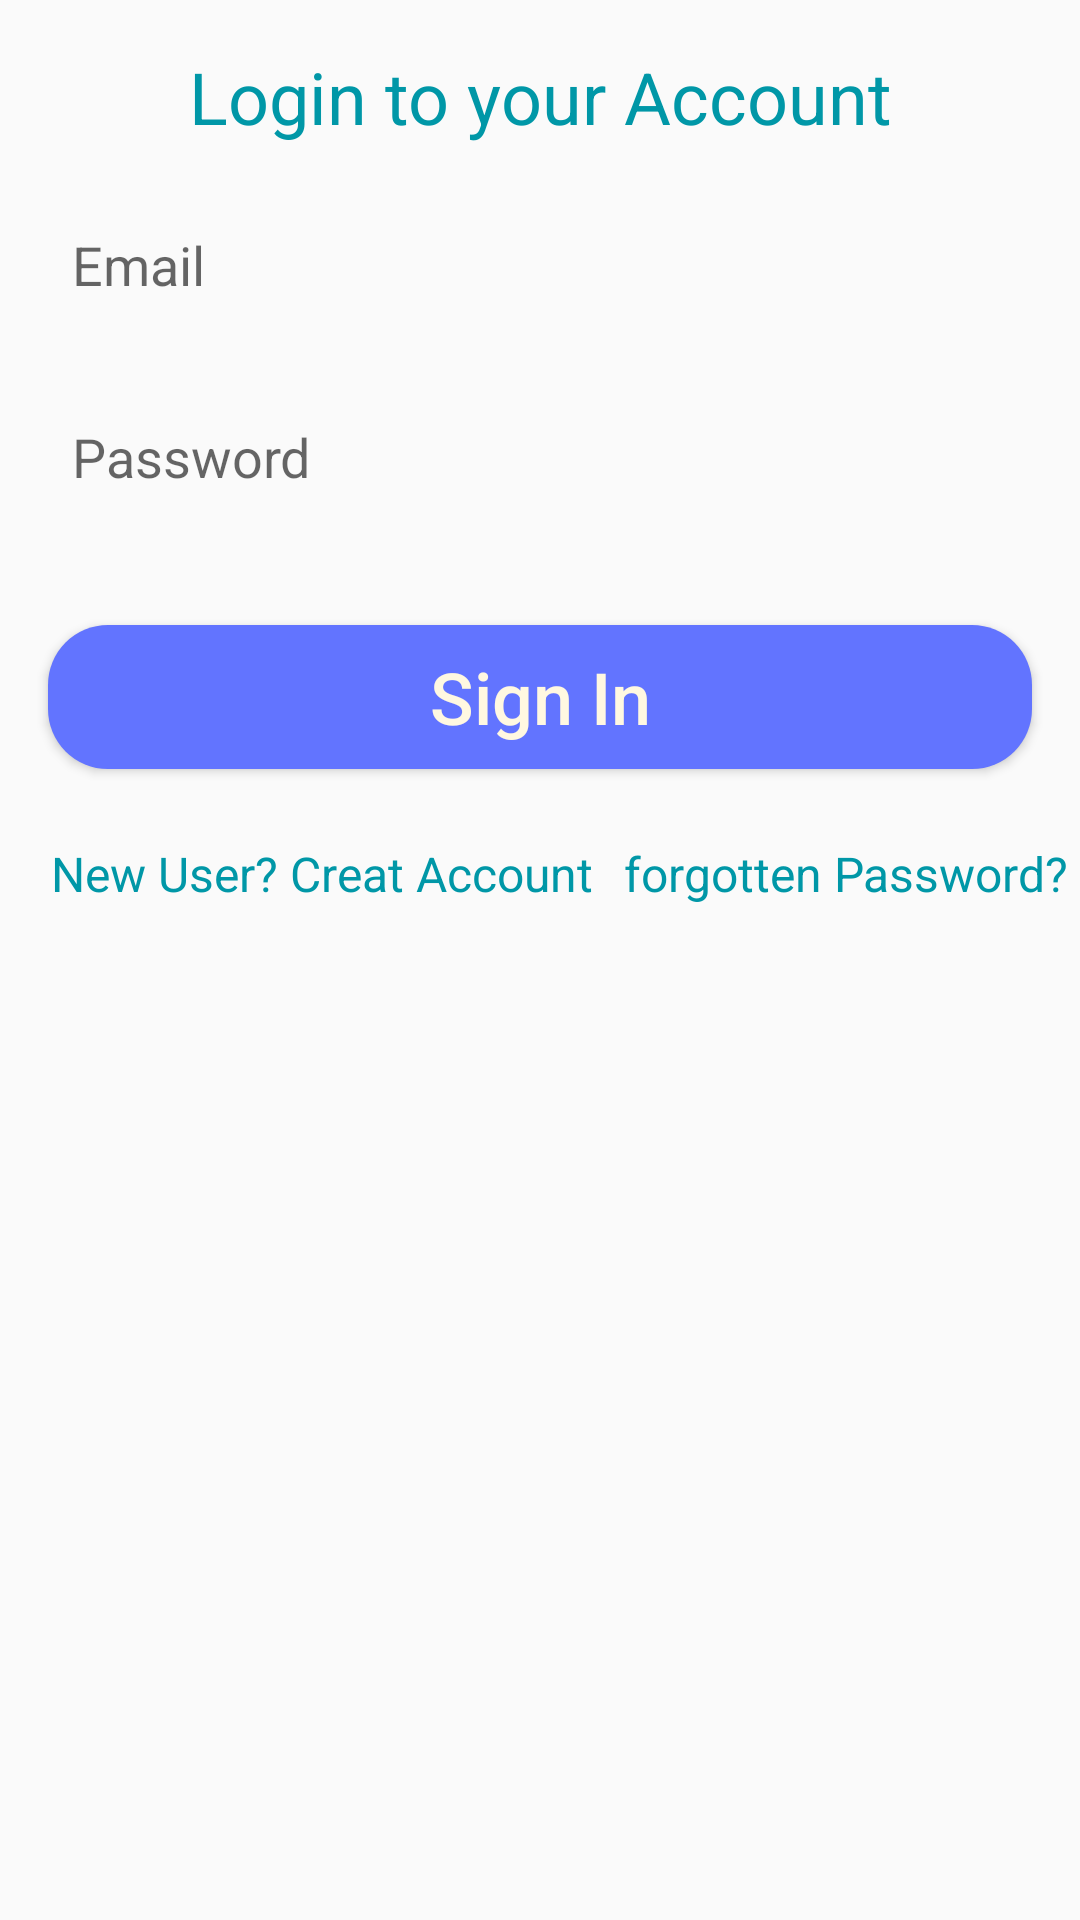

Android layout source for this screen:
<!-- AndroidManifest.xml: application theme AppTheme -->
<!-- res/layout/activity_login.xml -->
<?xml version="1.0" encoding="utf-8"?>
<LinearLayout xmlns:android="http://schemas.android.com/apk/res/android"
    xmlns:app="http://schemas.android.com/apk/res-auto"
    xmlns:tools="http://schemas.android.com/tools"
    android:layout_width="match_parent"
    android:orientation="vertical"
    android:layout_height="match_parent"
    tools:context="com.example.hp.heartful.loginActivity">
    <TextView
        android:layout_width="match_parent"
        android:layout_height="wrap_content"
        android:text="Login to your Account"
        android:textSize="24sp"
        android:layout_marginTop="16dp"
        android:textColor="#0097A7"
        android:gravity="center"
        android:textAppearance="@style/TextAppearance.AppCompat.Headline"/>
    <EditText
        android:id="@+id/email_id"
        android:paddingLeft="16dp"
        android:paddingRight="8dp"
        android:layout_width="match_parent"
        android:hint="Email"
        android:layout_marginRight="8dp"
        android:layout_marginLeft="8dp"
        android:inputType="textEmailAddress"
        android:background="@drawable/text_field_design"
        android:maxLines="1"
        android:layout_marginTop="16dp"

        android:layout_height="48dp" />
    <EditText
        android:id="@+id/password"
        android:paddingRight="8dp"
        android:paddingLeft="16dp"
        android:layout_width="match_parent"
        android:hint="Password"
        android:inputType="textWebPassword"
        android:layout_marginRight="8dp"
        android:layout_marginLeft="8dp"
        android:background="@drawable/text_field_design"
        android:maxLines="1"
        android:layout_marginTop="16dp"
        android:layout_height="48dp"
        android:fontFamily="sans-serif"/>

    <Button
        android:id="@+id/sign_In"
        android:layout_width="match_parent"
        android:layout_height="48dp"
        android:layout_marginLeft="16dp"
        android:layout_marginRight="16dp"
        android:layout_marginTop="32dp"
        android:background="@drawable/custom_button"
        android:text="Sign In"
        android:textAllCaps="false"
        android:textColor="#FFF8E1"
        android:textSize="24sp" />

    <LinearLayout
        android:layout_width="match_parent"
        android:layout_height="wrap_content"
        android:layout_marginLeft="8dp"
        android:layout_marginTop="8dp"
        android:orientation="horizontal"
        android:weightSum="1.1">

        <TextView
            android:layout_width="match_parent"
            android:layout_height="wrap_content"
            android:layout_marginLeft="9dp"
            android:layout_marginTop="16dp"
            android:layout_weight="0.5"
            android:text="New User? Creat Account"
            android:textAppearance="@style/TextAppearance.AppCompat.Headline"
            android:textColor="#0097A7"
            android:textSize="16sp" />

        <TextView
            android:layout_width="match_parent"
            android:layout_height="wrap_content"
            android:layout_marginLeft="8dp"
            android:layout_marginTop="16dp"
            android:layout_weight="0.25"
            android:text="forgotten Password?"
            android:textAppearance="@style/TextAppearance.AppCompat.Headline"
            android:textColor="#0097A7"

            android:textSize="16sp" />
    </LinearLayout>

</LinearLayout>
<!-- resources referenced by this layout -->
<resources>
  <!-- drawable custom_button (drawable) -->
  <?xml version="1.0" encoding="utf-8"?>
  <selector xmlns:android="http://schemas.android.com/apk/res/android">
  <item>
  <shape android:shape="rectangle">
      <corners android:radius="20dp"></corners>
  
      <size android:width="50dp" android:height="50dp" ></size>
      <solid android:color="#6274FF"></solid>
  
  </shape>
  
  
  </item>
  
  </selector>
  <style name="AppTheme" parent="@style/Theme.AppCompat.Light.NoActionBar">
          
          <item name="colorPrimary">#00aff0</item>
          <item name="colorPrimaryDark">#00aff0</item>
          <item name="colorAccent">#FF9C0A</item>
      </style>
</resources>
